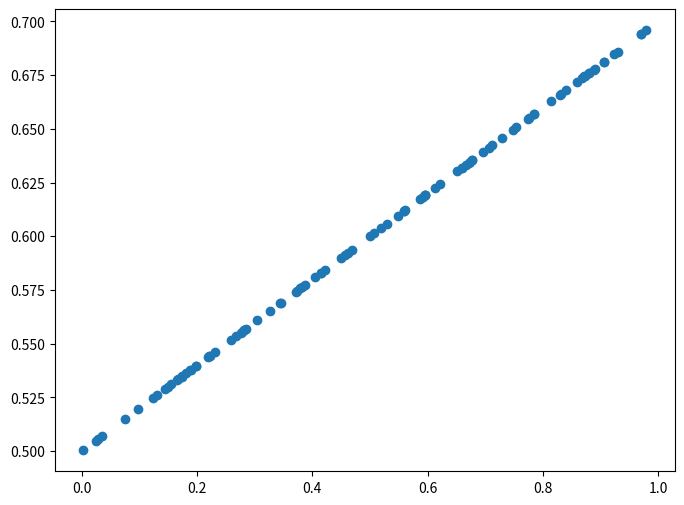
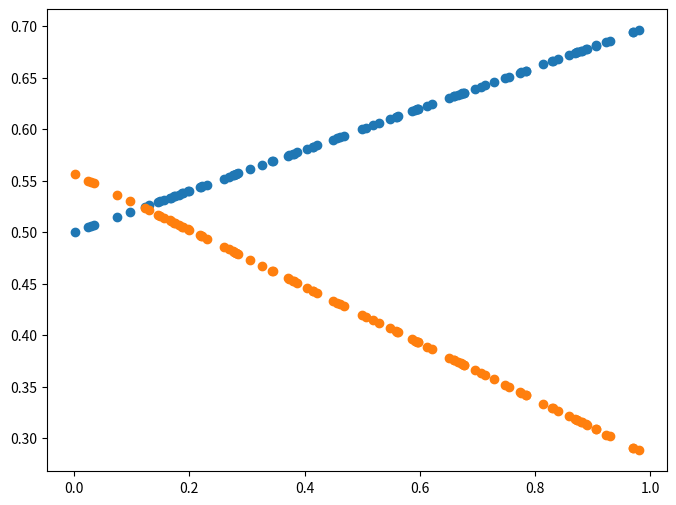
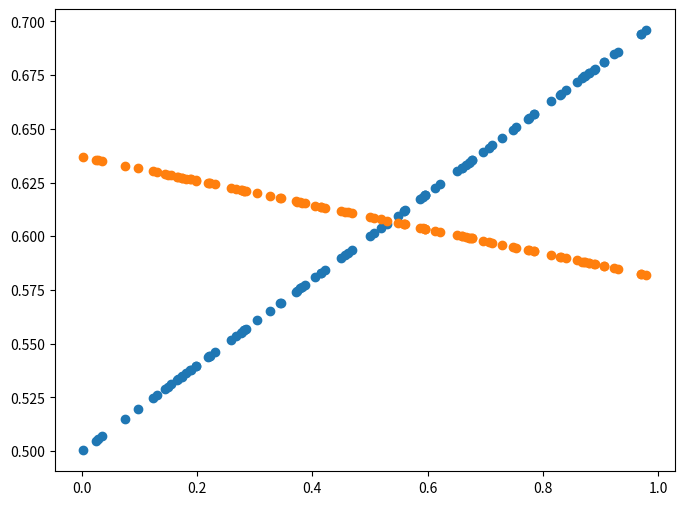
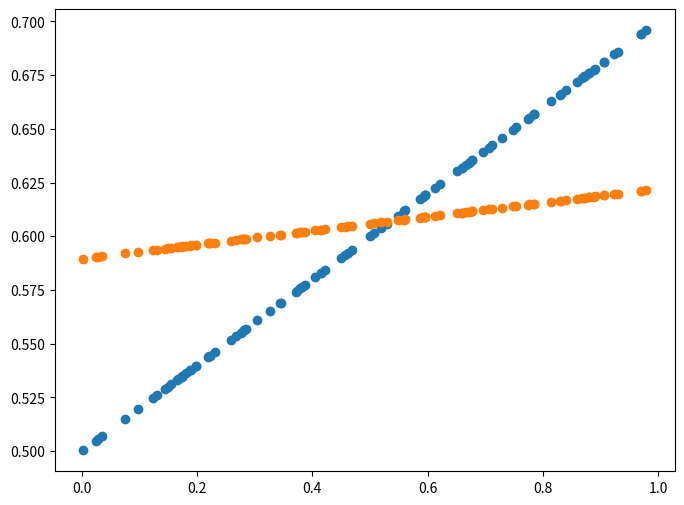
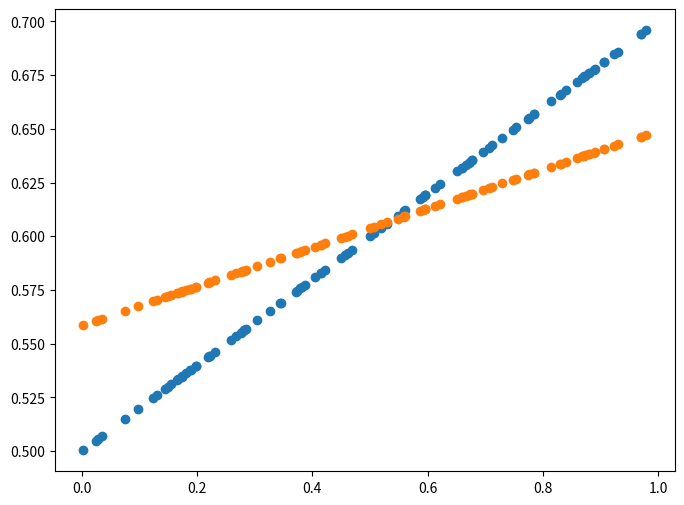
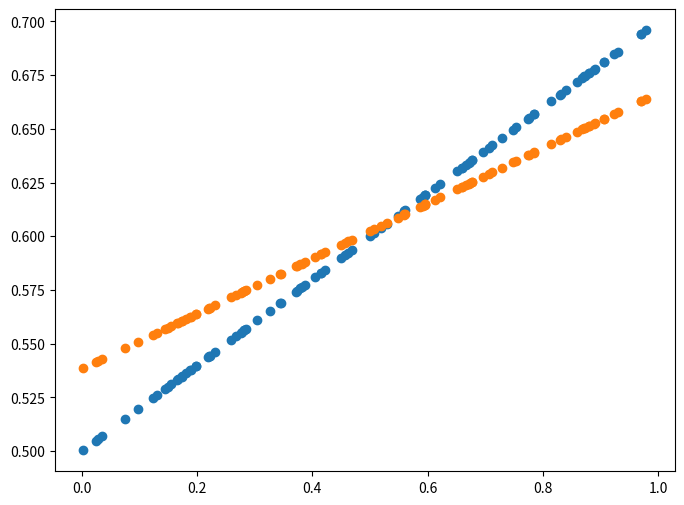
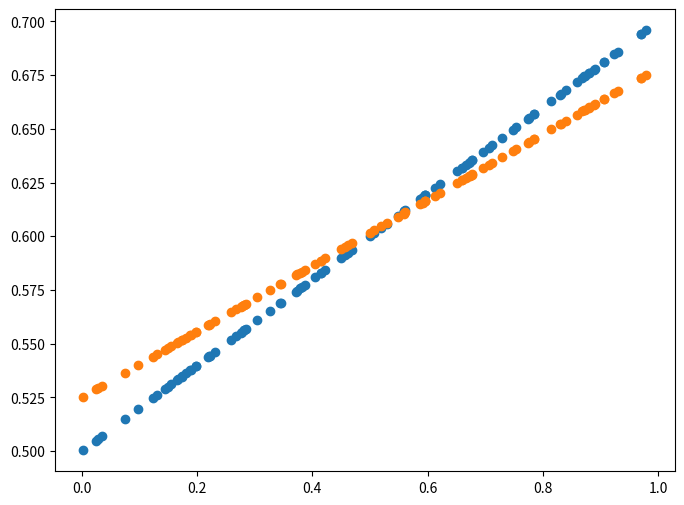
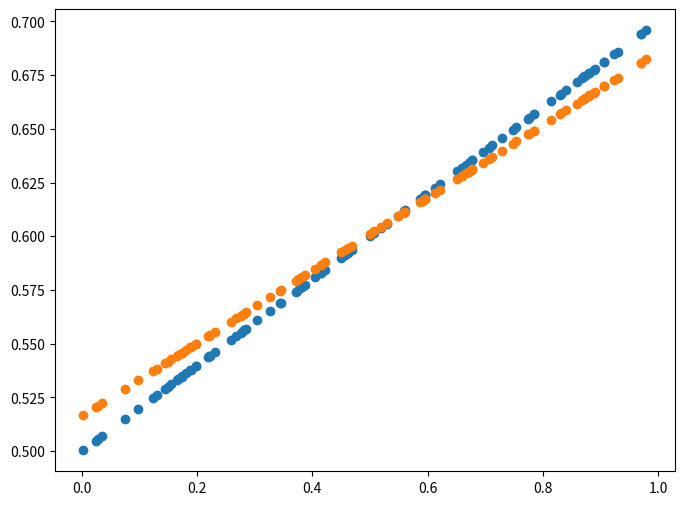
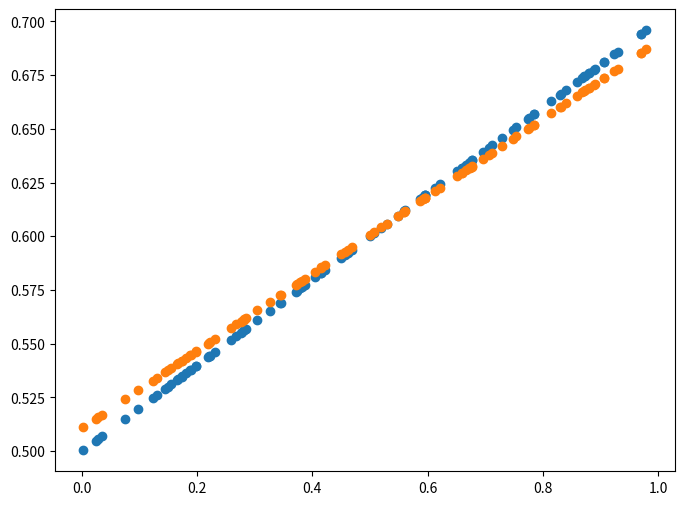
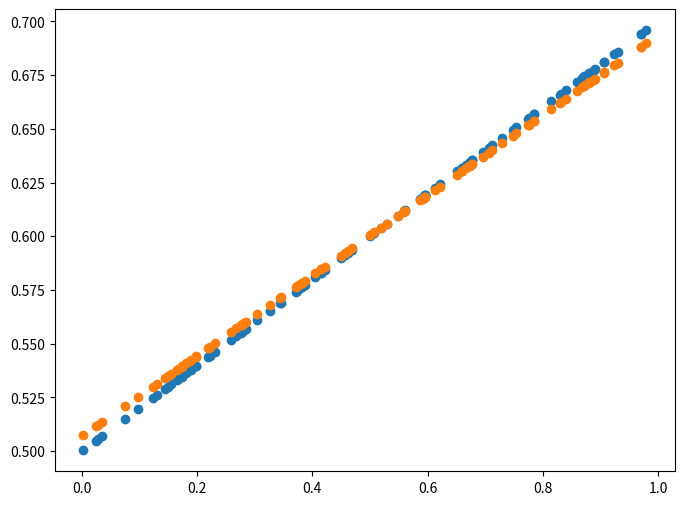
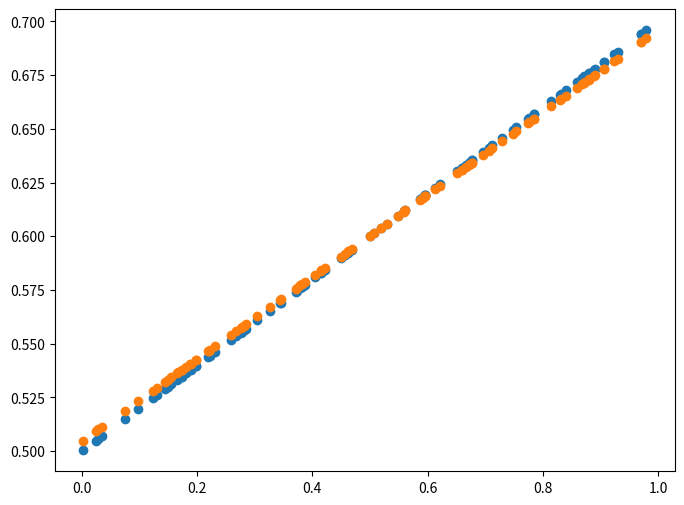
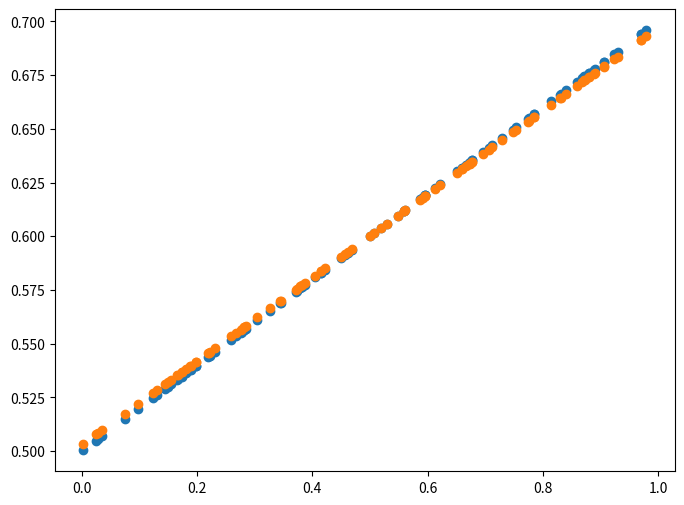

These charts were generated, in order, by the following Python code:
#업데이트할 W : Learning Rate * ((Y예측 - Y실제) * X)/평균
#업데이트할 b : Learning Rate * ((Y예측 - Y실제) * 1)/평균

import numpy as np
import matplotlib.pyplot as plt

X = np.random.rand(100)
#임의의 랜덤한 x값 100개
Y = 0.2 * X + 0.5
#임의의 선형수식 w = 0.2 b = 0.5 정도로해보자

plt.figure(figsize=(8,6))
plt.scatter(X,Y)
plt.show()

#시각화 해보기 위해 함수 하나 디파인
# 예측값과 y 실제값을 넣어주면 실제값을 뿌려주고 예측값을 같이 뿌려줘서 비교해볼 예정이다.
def plot_prediction(pred, y):
    plt.figure(figsize=(8,6))
    plt.scatter(X,Y)
    plt.scatter(X,pred)
    plt.show()

##Gradient Descent 구현
#랜덤하게 W,b를 생성 초기값은 -1과 1사이의 값을 생성하게 할거임
#업데이트할 W : Learning Rate * ((Y예측 - Y실제) * X)평균
#업데이트할 b : Learning Rate * ((Y예측 - Y실제) * 1)평균
W = np.random.uniform(-1,1)
b = np.random.uniform(-1.1)

learning_rate = 0.7

#에포크를 200번정도 돌려보면서 학습 시켜볼 예정이다.
for epoch in range(200):
    Y_Pred = W * X + b #예측값

    error = np.abs(Y_Pred - Y).mean()
    if error < 0.001: #에러가 어느정도 도달하면 학습을 멈추겠다.
        break

    #gradient descent 계산
    w_grad = learning_rate * ((Y_Pred - Y)*X).mean()
    b_grad = learning_rate * ((Y_Pred - Y)).mean()
    #움직여야할 방향을 정한 것이다.

    #W,b 값 갱신
    W = W - w_grad
    b = b - b_grad

    #에폭을 100번돌때마다 과부하가 심하기 때문에 5의 배수마다 확인하도록 하겠다.
    if epoch % 10 == 0:
        Y_Pred = W * X + b
        plot_prediction(Y_Pred,Y) #실체값과 예측값이 얼마나 근사하는지를 확인해볼 것이다.
